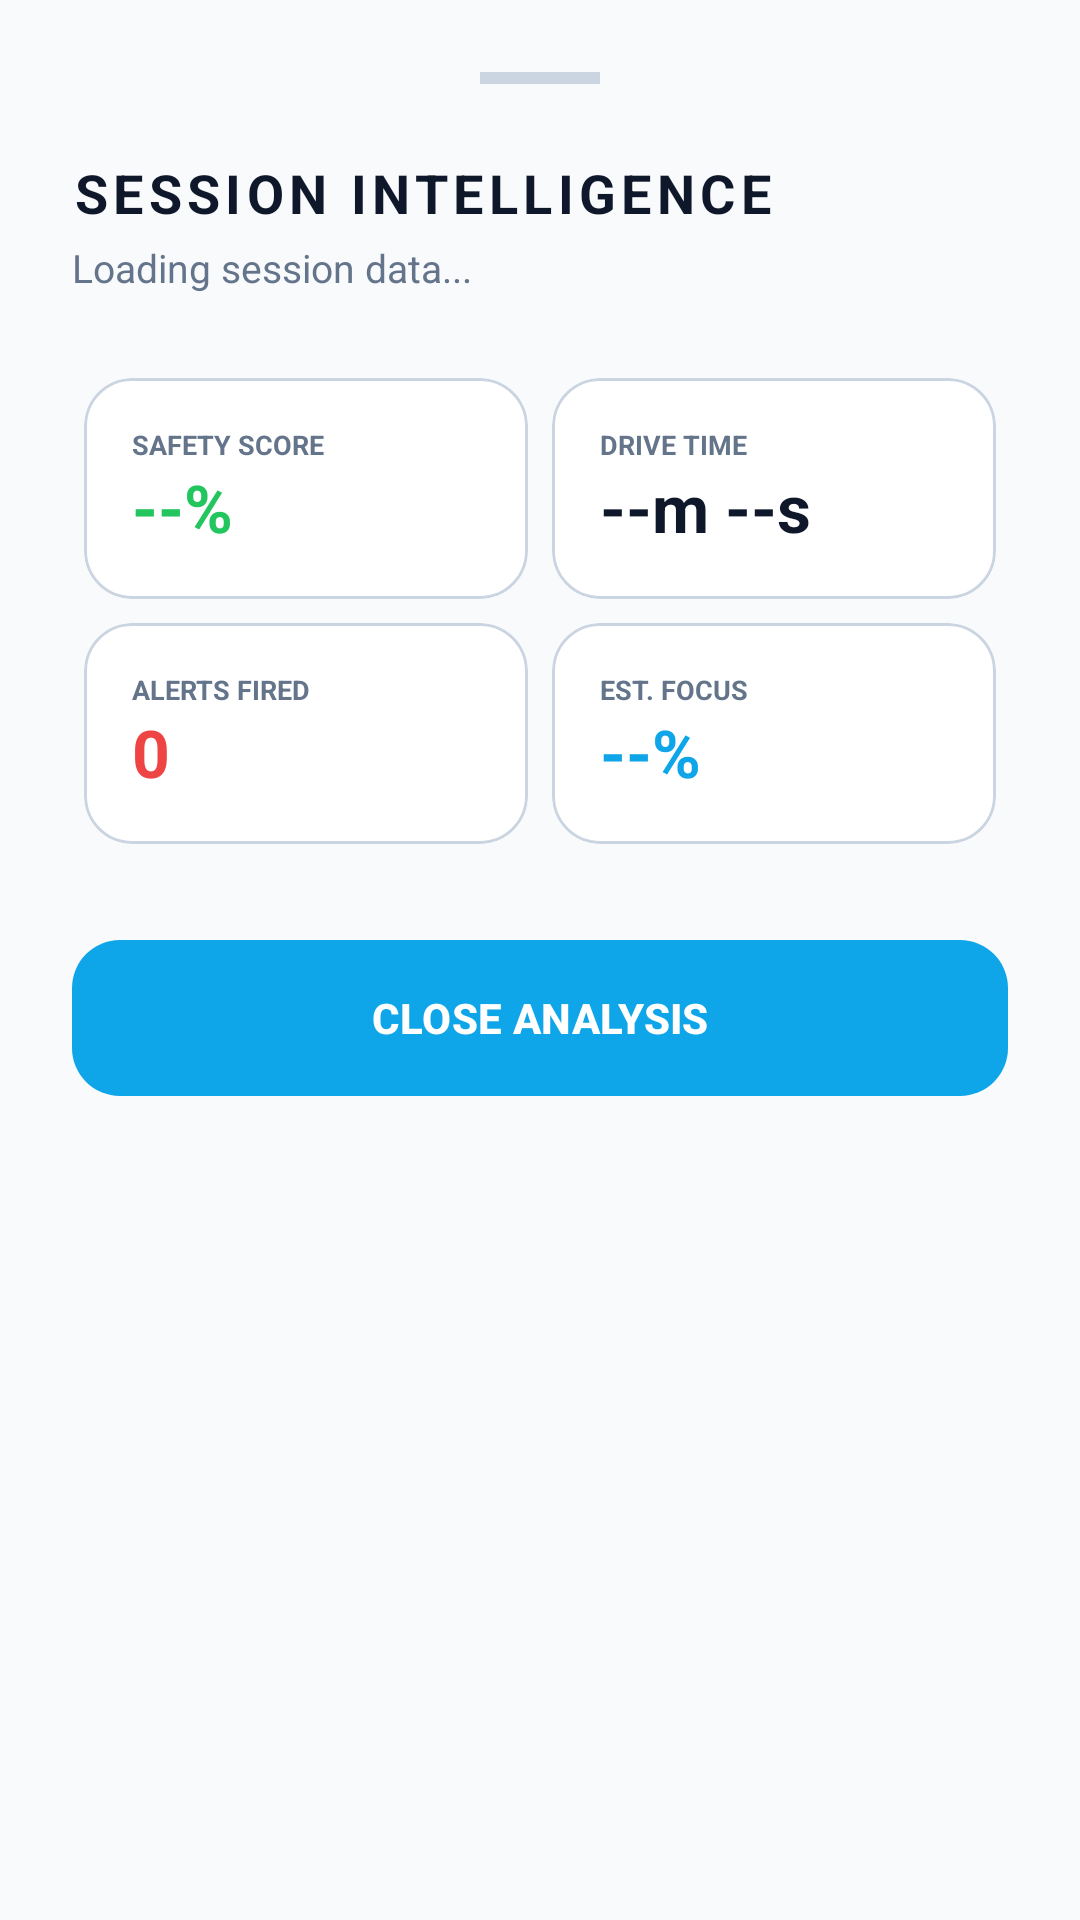

Write the Android layout XML for this screen, with the resource values it uses.
<!-- AndroidManifest.xml: application theme Theme.AegisDrive -->
<!-- res/layout/bottom_sheet_session_detail.xml -->
<?xml version="1.0" encoding="utf-8"?>
<LinearLayout xmlns:android="http://schemas.android.com/apk/res/android"
    xmlns:app="http://schemas.android.com/apk/res-auto"
    android:id="@+id/sheetRoot"
    android:layout_width="match_parent"
    android:layout_height="wrap_content"
    android:background="?android:attr/windowBackground"
    android:orientation="vertical"
    android:padding="24dp">

    <View
        android:layout_width="40dp"
        android:layout_height="4dp"
        android:layout_gravity="center"
        android:background="?attr/colorOutline"
        android:layout_marginBottom="24dp" />

    <TextView
        android:id="@+id/tvSheetTitle"
        android:layout_width="match_parent"
        android:layout_height="wrap_content"
        android:text="SESSION INTELLIGENCE"
        android:textColor="?attr/colorOnSurface"
        android:textSize="18sp"
        android:textStyle="bold"
        android:letterSpacing="0.1" />

    <TextView
        android:id="@+id/tvSheetDate"
        android:layout_width="match_parent"
        android:layout_height="wrap_content"
        android:text="Loading session data..."
        android:textColor="?attr/colorOnSurfaceVariant"
        android:textSize="13sp"
        android:layout_marginTop="4dp" />

    <GridLayout
        android:layout_width="match_parent"
        android:layout_height="wrap_content"
        android:layout_marginTop="24dp"
        android:columnCount="2"
        android:rowCount="2">

        
        <com.google.android.material.card.MaterialCardView
            android:layout_width="0dp"
            android:layout_height="wrap_content"
            android:layout_columnWeight="1"
            android:layout_margin="4dp"
            app:cardBackgroundColor="?attr/colorSurface"
            app:cardCornerRadius="16dp"
            app:cardElevation="0dp"
            app:strokeColor="?attr/colorOutline"
            app:strokeWidth="1dp">
            <LinearLayout
                android:layout_width="match_parent"
                android:layout_height="wrap_content"
                android:orientation="vertical"
                android:padding="16dp">
                <TextView
                    android:layout_width="match_parent"
                    android:layout_height="wrap_content"
                    android:text="SAFETY SCORE"
                    android:textColor="?attr/colorOnSurfaceVariant"
                    android:textSize="9sp"
                    android:textStyle="bold" />
                <TextView
                    android:id="@+id/tvSheetScore"
                    android:layout_width="match_parent"
                    android:layout_height="wrap_content"
                    android:text="--%"
                    android:textColor="#22C55E"
                    android:textSize="22sp"
                    android:textStyle="bold" />
            </LinearLayout>
        </com.google.android.material.card.MaterialCardView>

        
        <com.google.android.material.card.MaterialCardView
            android:layout_width="0dp"
            android:layout_height="wrap_content"
            android:layout_columnWeight="1"
            android:layout_margin="4dp"
            app:cardBackgroundColor="?attr/colorSurface"
            app:cardCornerRadius="16dp"
            app:cardElevation="0dp"
            app:strokeColor="?attr/colorOutline"
            app:strokeWidth="1dp">
            <LinearLayout
                android:layout_width="match_parent"
                android:layout_height="wrap_content"
                android:orientation="vertical"
                android:padding="16dp">
                <TextView
                    android:layout_width="match_parent"
                    android:layout_height="wrap_content"
                    android:text="DRIVE TIME"
                    android:textColor="?attr/colorOnSurfaceVariant"
                    android:textSize="9sp"
                    android:textStyle="bold" />
                <TextView
                    android:id="@+id/tvSheetDuration"
                    android:layout_width="match_parent"
                    android:layout_height="wrap_content"
                    android:text="--m --s"
                    android:textColor="?attr/colorOnSurface"
                    android:textSize="22sp"
                    android:textStyle="bold" />
            </LinearLayout>
        </com.google.android.material.card.MaterialCardView>

        
        <com.google.android.material.card.MaterialCardView
            android:layout_width="0dp"
            android:layout_height="wrap_content"
            android:layout_columnWeight="1"
            android:layout_margin="4dp"
            app:cardBackgroundColor="?attr/colorSurface"
            app:cardCornerRadius="16dp"
            app:cardElevation="0dp"
            app:strokeColor="?attr/colorOutline"
            app:strokeWidth="1dp">
            <LinearLayout
                android:layout_width="match_parent"
                android:layout_height="wrap_content"
                android:orientation="vertical"
                android:padding="16dp">
                <TextView
                    android:layout_width="match_parent"
                    android:layout_height="wrap_content"
                    android:text="ALERTS FIRED"
                    android:textColor="?attr/colorOnSurfaceVariant"
                    android:textSize="9sp"
                    android:textStyle="bold" />
                <TextView
                    android:id="@+id/tvSheetAlerts"
                    android:layout_width="match_parent"
                    android:layout_height="wrap_content"
                    android:text="0"
                    android:textColor="#EF4444"
                    android:textSize="22sp"
                    android:textStyle="bold" />
            </LinearLayout>
        </com.google.android.material.card.MaterialCardView>

        
        <com.google.android.material.card.MaterialCardView
            android:layout_width="0dp"
            android:layout_height="wrap_content"
            android:layout_columnWeight="1"
            android:layout_margin="4dp"
            app:cardBackgroundColor="?attr/colorSurface"
            app:cardCornerRadius="16dp"
            app:cardElevation="0dp"
            app:strokeColor="?attr/colorOutline"
            app:strokeWidth="1dp">
            <LinearLayout
                android:layout_width="match_parent"
                android:layout_height="wrap_content"
                android:orientation="vertical"
                android:padding="16dp">
                <TextView
                    android:layout_width="match_parent"
                    android:layout_height="wrap_content"
                    android:text="EST. FOCUS"
                    android:textColor="?attr/colorOnSurfaceVariant"
                    android:textSize="9sp"
                    android:textStyle="bold" />
                <TextView
                    android:id="@+id/tvSheetFocus"
                    android:layout_width="match_parent"
                    android:layout_height="wrap_content"
                    android:text="--%"
                    android:textColor="?attr/colorPrimary"
                    android:textSize="22sp"
                    android:textStyle="bold" />
            </LinearLayout>
        </com.google.android.material.card.MaterialCardView>
    </GridLayout>

    <com.google.android.material.button.MaterialButton
        android:id="@+id/btnCloseSheet"
        android:layout_width="match_parent"
        android:layout_height="60dp"
        android:layout_marginTop="24dp"
        android:text="CLOSE ANALYSIS"
        android:textColor="?attr/colorOnPrimary"
        android:textStyle="bold"
        app:backgroundTint="?attr/colorPrimary"
        app:cornerRadius="16dp" />
</LinearLayout>
<!-- resources referenced by this layout -->
<resources>
  <style name="Theme.AegisDrive" parent="Theme.Material3.DayNight.NoActionBar">
          
          <item name="colorPrimary">@color/aegis_blue</item>
          <item name="colorOnPrimary">#FFFFFF</item>
          <item name="colorPrimaryContainer">#E0F2FE</item>
          <item name="colorOnPrimaryContainer">@color/bg_navy</item>
          
          
          <item name="android:windowBackground">#F8FAFC</item>
          <item name="colorSurface">#FFFFFF</item>
          <item name="colorOnSurface">#0F172A</item>
          <item name="colorSurfaceVariant">#F1F5F9</item>
          <item name="colorOnSurfaceVariant">#64748B</item>
          <item name="colorOutline">#CBD5E1</item>
  
          
          <item name="android:statusBarColor">#F8FAFC</item>
          <item name="android:navigationBarColor">#F8FAFC</item>
          <item name="android:windowLightStatusBar">true</item>
          <item name="android:windowLightNavigationBar">true</item>
          
          
          <item name="materialCardViewStyle">@style/AegisDrive.CardView</item>
          <item name="textInputStyle">@style/AegisDrive.TextInputLayout</item>
      </style>
  <color name="aegis_blue">#0EA5E9</color>
  <color name="bg_navy">#F1F5F9</color>
  <style name="AegisDrive.CardView" parent="Widget.Material3.CardView.Elevated">
          <item name="cardBackgroundColor">#FFFFFF</item>
          <item name="cardCornerRadius">24dp</item>
          <item name="strokeWidth">1dp</item>
          <item name="strokeColor">#E2E8F0</item>
      </style>
  <style name="AegisDrive.TextInputLayout" parent="Widget.Material3.TextInputLayout.OutlinedBox">
          <item name="boxStrokeColor">#94A3B8</item>
          <item name="boxBackgroundColor">#FFFFFF</item>
          <item name="boxCornerRadiusBottomEnd">16dp</item>
          <item name="boxCornerRadiusBottomStart">16dp</item>
          <item name="boxCornerRadiusTopEnd">16dp</item>
          <item name="boxCornerRadiusTopStart">16dp</item>
          <item name="hintTextColor">@color/aegis_blue</item>
      </style>
</resources>
